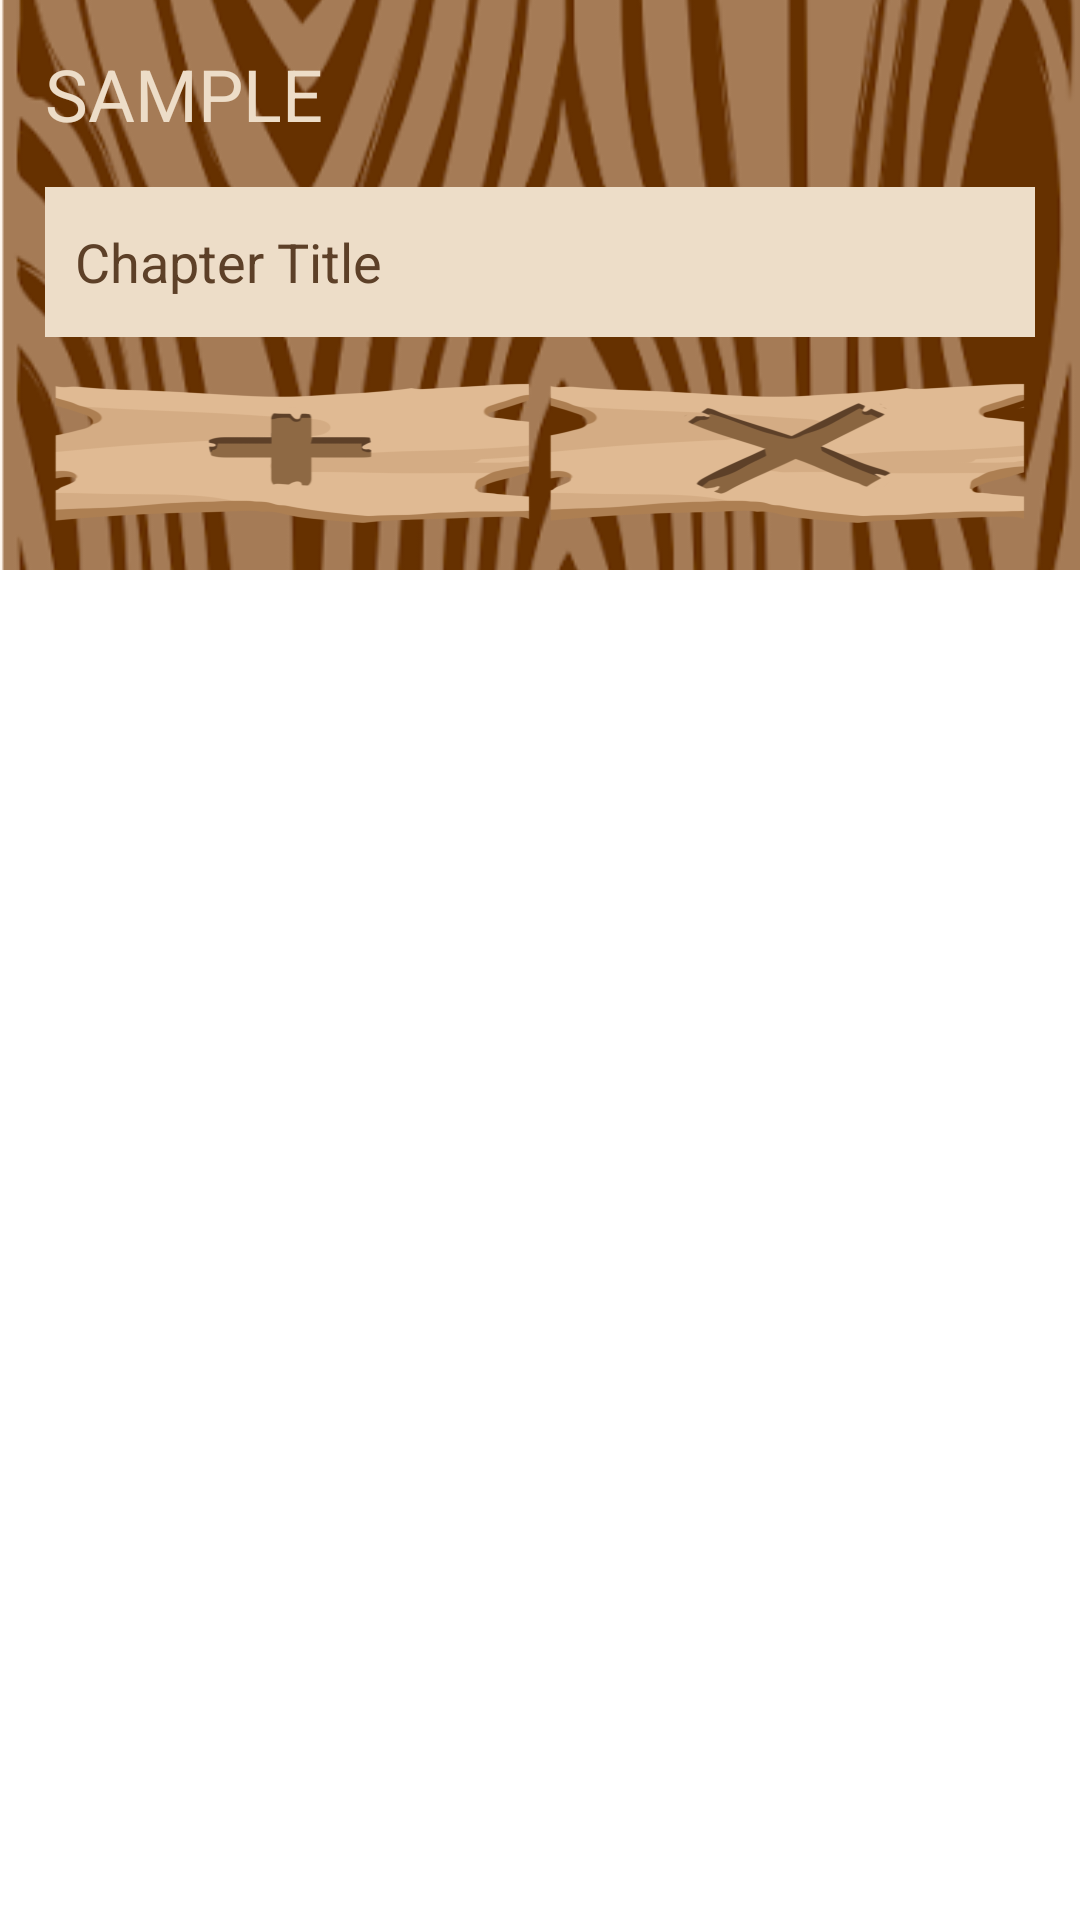

Write the Android layout XML for this screen, with the resource values it uses.
<!-- AndroidManifest.xml: application theme Theme.Nulis -->
<!-- res/layout/form_chapters.xml -->
<?xml version="1.0" encoding="utf-8"?>
<RelativeLayout
    xmlns:android="http://schemas.android.com/apk/res/android"
    android:layout_width="match_parent"
    android:layout_height="wrap_content"
    android:orientation="vertical">

    <ImageView
        android:src="@drawable/drawable_activity_main"
        android:layout_width="match_parent"
        android:layout_height="190dp"
        android:layout_alignParentTop="true"
        android:scaleType="centerCrop"/>

    <TextView
        android:id="@+id/form_chapter_option"
        android:layout_width="wrap_content"
        android:layout_height="wrap_content"
        android:text="SAMPLE"
        android:textSize="24dp"
        android:layout_marginHorizontal="15dp"
        android:layout_marginTop="15dp"
        android:textColor="@color/cream"/>



    <EditText
        android:id="@+id/form_chapter_title"
        android:layout_below="@id/form_chapter_option"
        android:layout_width="match_parent"
        android:layout_height="50dp"
        android:background="@color/cream"
        android:layout_marginHorizontal="15dp"
        android:layout_marginTop="15dp"
        android:textColor="@color/cokelat_gelap"
        android:hint="Chapter Title"
        android:textColorHint="@color/text_terang"
        android:paddingLeft="10dp"

        />

    <LinearLayout
        android:layout_below="@id/form_chapter_title"
        android:layout_width="match_parent"
        android:layout_height="50dp"
        android:layout_marginHorizontal="15dp"
        android:layout_marginVertical="15dp"
        android:orientation="horizontal">

        <Button
            android:id="@+id/form_chapter_tambah"
            android:layout_weight="1"
            android:layout_width="100dp"
            android:layout_height="50dp"
            android:background="@drawable/drawable_tambah"
            />

        <Button
            android:id="@+id/form_chapter_batal"
            android:layout_weight="1"
            android:layout_width="100dp"
            android:layout_height="50dp"
            android:background="@drawable/drawable_batal"
            />

    </LinearLayout>

</RelativeLayout>
<!-- resources referenced by this layout -->
<resources>
  <color name="cokelat_gelap">#36281d</color>
  <color name="cream">#edddc8</color>
  <color name="text_terang">#5d4028</color>
  <!-- drawable drawable_activity_main (drawable) -->
  <?xml version="1.0" encoding="utf-8"?>
  <selector xmlns:android="http://schemas.android.com/apk/res/android">
      <item android:drawable="@drawable/wooden_cartoon" />
  </selector>
  <!-- drawable drawable_batal (drawable) -->
  <?xml version="1.0" encoding="utf-8"?>
  <layer-list xmlns:android="http://schemas.android.com/apk/res/android">
      <item android:drawable="@drawable/assets" />
      <item android:drawable="@drawable/assets_x" />
  </layer-list>
  <!-- drawable drawable_tambah (drawable) -->
  <?xml version="1.0" encoding="utf-8"?>
  <layer-list xmlns:android="http://schemas.android.com/apk/res/android">
      <item android:drawable="@drawable/assets" />
      <item android:drawable="@drawable/assets_plus" />
  </layer-list>
  <style name="Theme.Nulis" parent="Theme.AppCompat.NoActionBar">
          
          <item name="android:windowBackground">@drawable/drawable_splash_screen</item>
          <item name="colorPrimary">@color/cokelat_gelap</item>
          <item name="colorPrimaryVariant">@color/purple_700</item>
          <item name="colorOnPrimary">@color/cokelat_terang</item>
          
          <item name="colorSecondary">@color/teal_200</item>
          <item name="colorSecondaryVariant">@color/teal_700</item>
          <item name="colorOnSecondary">@color/black</item>
          
          <item name="android:statusBarColor" tools:targetApi="l">?attr/colorPrimaryVariant</item>
          
      </style>
  <!-- drawable wooden_cartoon: png bitmap (drawable, 123404 bytes) -->
  <!-- drawable assets: png bitmap (drawable, 21188 bytes) -->
  <!-- drawable assets_x: png bitmap (drawable, 13837 bytes) -->
  <!-- drawable assets_plus: png bitmap (drawable, 8628 bytes) -->
  <color name="purple_700">#FF3700B3</color>
  <color name="cokelat_terang">#8e6944</color>
  <color name="teal_200">#FF03DAC5</color>
  <color name="teal_700">#FF018786</color>
  <color name="black">#FF000000</color>
</resources>
